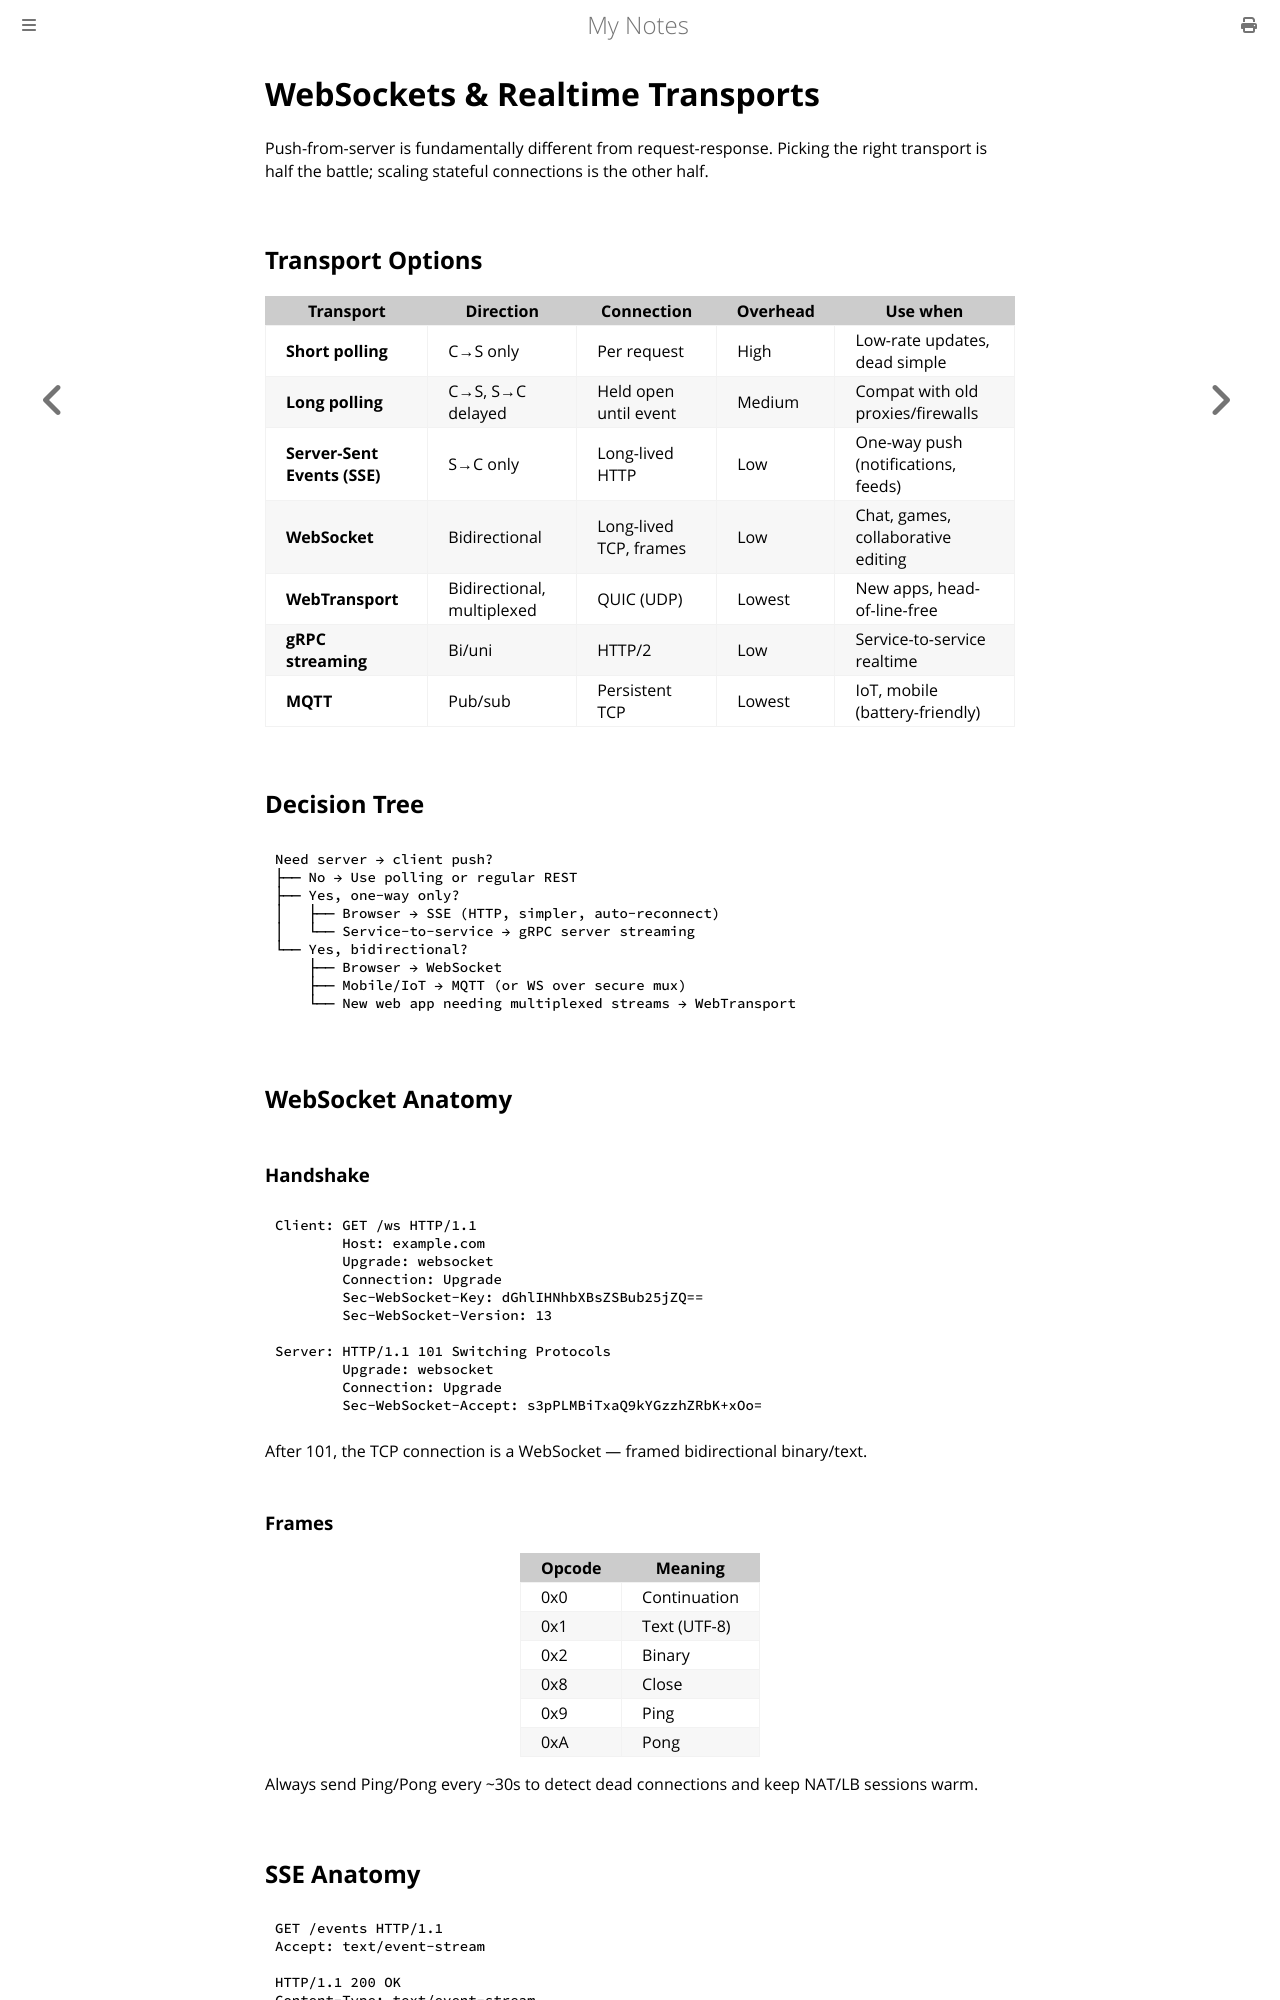

repository: paritystack/notes · page: system_design/websockets_realtime.html · generator: mdbook

# WebSockets & Realtime Transports

Push-from-server is fundamentally different from request-response. Picking the right transport is half the battle; scaling stateful connections is the other half.

## Transport Options

| Transport | Direction | Connection | Overhead | Use when |
|---|---|---|---|---|
| **Short polling** | C→S only | Per request | High | Low-rate updates, dead simple |
| **Long polling** | C→S, S→C delayed | Held open until event | Medium | Compat with old proxies/firewalls |
| **Server-Sent Events (SSE)** | S→C only | Long-lived HTTP | Low | One-way push (notifications, feeds) |
| **WebSocket** | Bidirectional | Long-lived TCP, frames | Low | Chat, games, collaborative editing |
| **WebTransport** | Bidirectional, multiplexed | QUIC (UDP) | Lowest | New apps, head-of-line-free |
| **gRPC streaming** | Bi/uni | HTTP/2 | Low | Service-to-service realtime |
| **MQTT** | Pub/sub | Persistent TCP | Lowest | IoT, mobile (battery-friendly) |

## Decision Tree

```
Need server → client push?
├── No → Use polling or regular REST
├── Yes, one-way only?
│   ├── Browser → SSE (HTTP, simpler, auto-reconnect)
│   └── Service-to-service → gRPC server streaming
└── Yes, bidirectional?
    ├── Browser → WebSocket
    ├── Mobile/IoT → MQTT (or WS over secure mux)
    └── New web app needing multiplexed streams → WebTransport
```

## WebSocket Anatomy

### Handshake
```
Client: GET /ws HTTP/1.1
        Host: example.com
        Upgrade: websocket
        Connection: Upgrade
        Sec-WebSocket-Key: dGhlIHNhbXBsZSBub25jZQ==
        Sec-WebSocket-Version: 13

Server: HTTP/1.1 101 Switching Protocols
        Upgrade: websocket
        Connection: Upgrade
        Sec-WebSocket-Accept: s3pPLMBiTxaQ9kYGzzhZRbK+xOo=
```

After 101, the TCP connection is a WebSocket — framed bidirectional binary/text.

### Frames
| Opcode | Meaning |
|---|---|
| 0x0 | Continuation |
| 0x1 | Text (UTF-8) |
| 0x2 | Binary |
| 0x8 | Close |
| 0x9 | Ping |
| 0xA | Pong |

Always send Ping/Pong every ~30s to detect dead connections and keep NAT/LB sessions warm.

## SSE Anatomy

```
GET /events HTTP/1.1
Accept: text/event-stream

HTTP/1.1 200 OK
Content-Type: text/event-stream
Cache-Control: no-cache

event: order_update
id: 42
data: {"order_id":123,"status":"shipped"}

retry: 5000

event: notification
data: {"msg":"hello"}
```

- Auto-reconnect built into browsers.
- `id:` enables resume via `Last-Event-ID` header.
- One-way only — for chat you'd pair with REST POST for sends.
